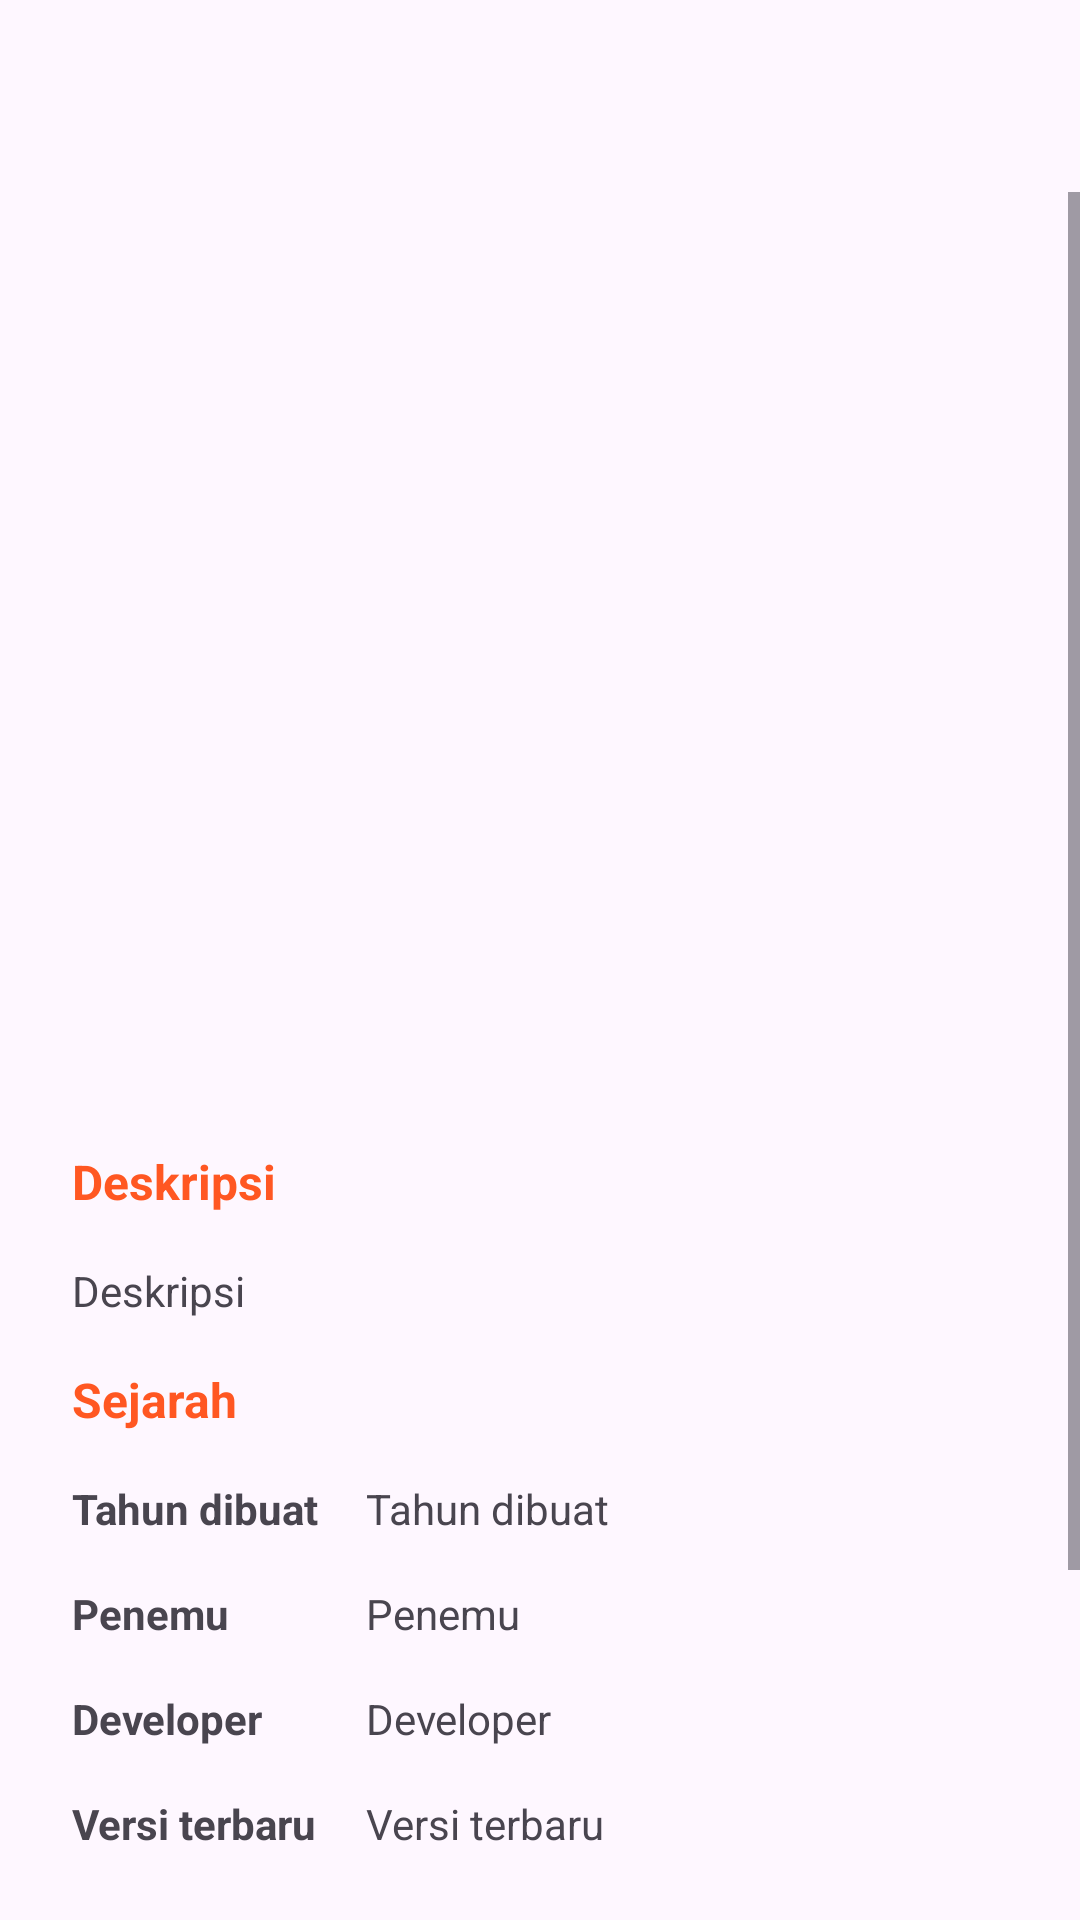

Write the Android layout XML for this screen, with the resource values it uses.
<!-- AndroidManifest.xml: application theme Theme.ProgramingLang -->
<!-- res/layout/activity_detail.xml -->
<?xml version="1.0" encoding="utf-8"?>
<ScrollView xmlns:android="http://schemas.android.com/apk/res/android"
    xmlns:app="http://schemas.android.com/apk/res-auto"
    xmlns:tools="http://schemas.android.com/tools"
    android:layout_width="match_parent"
    android:layout_height="match_parent"
    android:paddingTop="?attr/actionBarSize"
    android:fitsSystemWindows="true"
    tools:context=".ui.DetailActivity">

    <LinearLayout
        android:layout_width="match_parent"
        android:layout_height="wrap_content"
        android:padding="16dp"
        android:orientation="vertical">

        <ImageView
            android:id="@+id/program_image"
            android:layout_width="120dp"
            android:layout_height="120dp"
            android:layout_gravity="center"
            android:layout_marginTop="100dp"
            android:contentDescription="@string/title"
            android:scaleType="centerCrop" />

        <TextView
            android:id="@+id/tv_name"
            android:layout_width="wrap_content"
            android:layout_height="wrap_content"
            android:layout_marginTop="16dp"
            android:layout_marginBottom="16dp"
            android:layout_gravity="center"
            android:padding="8dp"
            android:textSize="20sp"
            android:textColor="@color/orange"
            android:textStyle="bold" />
        <TextView
            android:id="@+id/tv_description_title"
            android:layout_width="match_parent"
            android:layout_height="wrap_content"
            android:textSize="16sp"
            android:textStyle="bold"
            android:padding="8dp"
            android:textColor="@color/orange"
            android:text="@string/description_title"
            tools:ignore="UnusedAttribute" />
         <TextView
             android:id="@+id/tv_description"
             android:layout_width="match_parent"
             android:layout_height="wrap_content"
             android:textSize="14sp"
             android:padding="8dp"
             android:ellipsize="end"
             android:lineSpacingExtra="8dp"
             android:text="@string/description"
             android:justificationMode="inter_word"
             tools:ignore="UnusedAttribute" />
        <TextView
            android:id="@+id/tv_description_history"
            android:layout_width="match_parent"
            android:layout_height="wrap_content"
            android:textSize="16sp"
            android:textStyle="bold"
            android:padding="8dp"
            android:textColor="@color/orange"
            android:text="@string/history_title"
            tools:ignore="UnusedAttribute" />

        <TableLayout
            android:layout_width="match_parent"
            android:layout_height="wrap_content"
            android:layout_marginBottom="16dp">
            <TableRow
                android:layout_width="match_parent"
                android:layout_height="wrap_content"
                tools:ignore="UselessParent">

                <TextView
                    android:layout_width="wrap_content"
                    android:layout_height="wrap_content"
                    android:textSize="14sp"
                    android:textStyle="bold"
                    android:padding="8dp"
                    android:text="@string/date"
                    tools:ignore="UnusedAttribute" />

                <TextView
                    android:id="@+id/tv_date_found"
                    android:layout_width="match_parent"
                    android:layout_height="wrap_content"
                    android:textSize="14sp"
                    android:padding="8dp"
                    android:layout_weight="1"
                    android:text="@string/date"
                    tools:ignore="UnusedAttribute" />
            </TableRow>
            <TableRow
                android:layout_width="match_parent"
                android:layout_height="wrap_content"
                tools:ignore="UselessParent">

                <TextView
                    android:layout_width="wrap_content"
                    android:layout_height="wrap_content"
                    android:textSize="14sp"
                    android:textStyle="bold"
                    android:padding="8dp"
                    android:text="@string/founder"
                    tools:ignore="UnusedAttribute" />

                <TextView
                    android:id="@+id/tv_founder"
                    android:layout_width="match_parent"
                    android:layout_height="wrap_content"
                    android:textSize="14sp"
                    android:padding="8dp"
                    android:layout_weight="1"
                    android:text="@string/founder"
                    tools:ignore="UnusedAttribute" />
            </TableRow>
            <TableRow
                android:layout_width="match_parent"
                android:layout_height="wrap_content"
                tools:ignore="UselessParent">

                <TextView
                    android:layout_width="wrap_content"
                    android:layout_height="wrap_content"
                    android:textSize="14sp"
                    android:textStyle="bold"
                    android:padding="8dp"
                    android:text="@string/developer"
                    tools:ignore="UnusedAttribute" />

                <TextView
                    android:id="@+id/tv_developer"
                    android:layout_width="match_parent"
                    android:layout_height="wrap_content"
                    android:textSize="14sp"
                    android:padding="8dp"
                    android:layout_weight="1"
                    android:text="@string/developer"
                    tools:ignore="UnusedAttribute" />
            </TableRow>
            <TableRow
                android:layout_width="match_parent"
                android:layout_height="wrap_content"
                tools:ignore="UselessParent">

                <TextView
                    android:layout_width="wrap_content"
                    android:layout_height="wrap_content"
                    android:textSize="14sp"
                    android:textStyle="bold"
                    android:padding="8dp"
                    android:text="@string/version"
                    tools:ignore="UnusedAttribute" />

                <TextView
                    android:id="@+id/tv_version"
                    android:layout_width="match_parent"
                    android:layout_height="wrap_content"
                    android:textSize="14sp"
                    android:padding="8dp"
                    android:layout_weight="1"
                    android:text="@string/version"
                    tools:ignore="UnusedAttribute" />
            </TableRow>
        </TableLayout>

        <TextView
            android:id="@+id/tv_description_advantage"
            android:layout_width="match_parent"
            android:layout_height="wrap_content"
            android:textSize="16sp"
            android:textStyle="bold"
            android:padding="8dp"
            android:textColor="@color/orange"
            android:text="@string/advantage"
            tools:ignore="UnusedAttribute" />
        <TextView
            android:id="@+id/tv_advantage"
            android:layout_width="match_parent"
            android:layout_height="wrap_content"
            android:textSize="14sp"
            android:lineSpacingExtra="8dp"
            android:justificationMode="inter_word"
            android:padding="8dp"
            android:text="@string/advantage"
            tools:ignore="UnusedAttribute" />
        <TextView
            android:id="@+id/tv_description_disadvantage"
            android:layout_width="match_parent"
            android:layout_height="wrap_content"
            android:textSize="16sp"
            android:textStyle="bold"
            android:padding="8dp"
            android:textColor="@color/orange"
            android:text="@string/disadvantage"
            tools:ignore="UnusedAttribute" />
        <TextView
            android:id="@+id/tv_disadvantage"
            android:layout_width="match_parent"
            android:layout_height="wrap_content"
            android:textSize="14sp"
            android:padding="8dp"
            android:justificationMode="inter_word"
            android:lineSpacingExtra="8dp"
            android:text="@string/disadvantage"
            tools:ignore="UnusedAttribute" />


    </LinearLayout>

</ScrollView>
<!-- resources referenced by this layout -->
<resources>
  <color name="orange">#FF5722</color>
  <string name="advantage">Kelebihan</string>
  <string name="date">Tahun dibuat</string>
  <string name="description">Deskripsi</string>
  <string name="description_title">Deskripsi</string>
  <string name="developer">Developer</string>
  <string name="disadvantage">Kekurangan</string>
  <string name="founder">Penemu</string>
  <string name="history_title">Sejarah</string>
  <string name="title">Ttile</string>
  <string name="version">Versi terbaru</string>
  <style name="Theme.ProgramingLang" parent="Base.Theme.ProgramingLang" />
  <style name="Base.Theme.ProgramingLang" parent="Theme.Material3.DayNight">
          
          <item name="colorSecondary">@color/orange_light</item>
          <item name="colorPrimary">@color/orange</item>
  
          
          <item name="windowActionBar">true</item>
          <item name="windowNoTitle">false</item>
          <item name="windowActionBarOverlay">true</item>
          <item name="android:statusBarColor">@android:color/transparent</item>
  
  
  
      </style>
  <color name="orange_light">#FFAB91</color>
</resources>
